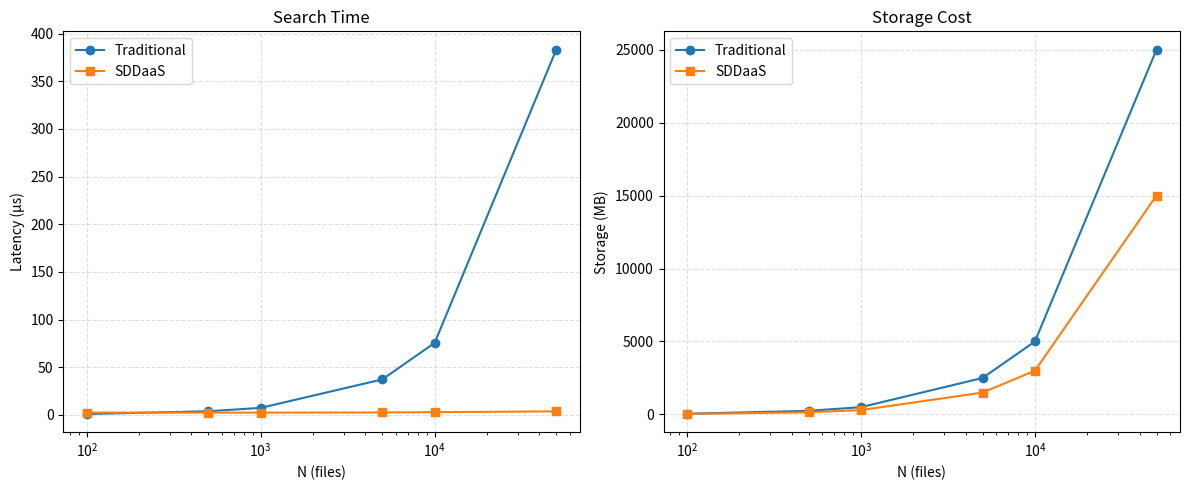

Recreate this plot in Python.
import time
import hashlib
import random
import string
import math
import matplotlib.pyplot as plt
from tabulate import tabulate




# ─────────────────────────────────────────────────────────────────
# Parameters
# ─────────────────────────────────────────────────────────────────
random.seed(42)  # ตั้ง seed เพื่อให้ผลการทดลองซ้ำได้ทุกครั้งที่รัน 

CLIENT_IDS    = ["ClientA", "ClientB", "ClientC"]     
FILE_TYPES    = ["Document", "Image", "Code"]         
N_SIZES       = [100, 500, 1000, 5000, 10000, 50000]  # จำนวน file records
REPEATS       = 300      # จำนวน query ต่อรอบ (เพื่อหาค่าเฉลี่ย latency ให้เสถียร ลด noise)
DUPLICATE_RATIO  = 0.40  # 40% ของไฟล์ที่ upload ซ้ำกัน 
AVG_FILE_SIZE_KB = 512   # ขนาดไฟล์เฉลี่ย 512 KB ต่อไฟล์ 
N_PARTITIONS  = len(CLIENT_IDS) * len(FILE_TYPES)  # จำนวน partition ทั้งหมด 




def random_hash():  # จำลอง SHA-256 hash ของ ไฟล์ จริงๆ ที่จะถูก deduplicate
    # สร้าง string สุ่มยาว 64 ตัวอักษร (a-z, A-Z, 0-9) แล้ว hash ด้วย SHA-256
    # ผลลัพธ์คือ hex string ยาว 64 ตัวอักษร แทน fingerprint ของไฟล์
    return hashlib.sha256(
        ''.join(random.choices(string.ascii_letters + string.digits, k=64)).encode()
    ).hexdigest()


  # ────────────────────────────────────────────────────────
    # Baseline (Traditional) srearch anf storage
  # ────────────────────────────────────────────────────────

class LinearSearch:
    def __init__(self):
        self.store = []  # list เก็บ hash ทั้งหมด ไม่แยก client / file type

    def insert(self, h):
        self.store.append(h)  # เพิ่ม hash เข้า list 

    def search(self, h):
        # วนลูปเปรียบเทียบ hash ทีละตัวตั้งแต่ต้น list จนจบ
        for item in self.store:
            if item == h:
                return True   # เจอ = ไฟล์ซ้ำ (duplicate)
        return False          # ไม่เจอจนครบ = ไฟล์ใหม่ (new file)

def traditional_storage_mb(n):
    # Traditional Storage: เก็บทุกไฟล์ทั้งซ้ำและไม่ซ้ำโดยไม่มี deduplication
    return (n * AVG_FILE_SIZE_KB) / 1024

 # ────────────────────────────────────────────────────────
    # Bloom Filterเคย insert ไม่เคย insert 
 # ────────────────────────────────────────────────────────

class BloomFilter:
    def __init__(self, capacity, fpr=0.01):
        capacity       = max(capacity, 1)  # ป้องกัน capacity = 0 ซึ่งทำให้ log(0) error
        self.m         = math.ceil(-capacity * math.log(fpr) / (math.log(2) ** 2))
        # m = จำนวน bits ใน bit array
        # ยิ่ง fpr ต่ำ หรือ capacity สูง = m ยิ่งใหญ่ (ใช้ memory มากขึ้น)
        self.k         = math.ceil((self.m / capacity) * math.log(2))
        # k = จำนวน hash functions ที่ใช้ต่อ item
        # k ที่เหมาะสมช่วย balance ระหว่าง false positive กับ computation cost
        self.bit_array = bytearray(self.m)  # bit array ขนาด m bits เริ่มต้นเป็น 0 ทั้งหมด (range 0-255 per byte)
        self._n        = 0  # ตัวนับจำนวน item ที่ insert จริงๆ

    def _hashes(self, item):
        # ใช้ h1 (MD5) และ h2 (SHA1) สร้าง k positions
        h1 = int(hashlib.md5(item.encode()).hexdigest(),  16)  # แปลง MD5 hex string to integer
        h2 = int(hashlib.sha1(item.encode()).hexdigest(), 16)  # แปลง SHA1 hex string to integer
        return [(h1 + i * h2) % self.m for i in range(self.k)]  # คืน list ของ k positions ใน bit array

    def insert(self, item):
        # set bit ที่ตำแหน่ง index ทุกตัวที่ _hashes คืนมาให้เป็น 1
        # ถ้ามี collision ก็ไม่เป็นไร เพราะ set 1 ซ้ำไม่มีผลเสีย
        for idx in self._hashes(item):
            self.bit_array[idx] = 1
        self._n += 1  # เพิ่มตัวนับ item

    def search(self, item):
        # ตรวจสอบ: ถ้าทุก bit ใน k positions เป็น 1 = อาจ เคย insert 
        #           ถ้ามี bit ใดสักตัวเป็น 0 = ไม่เคย insert แน่นอน 
        return all(self.bit_array[idx] for idx in self._hashes(item))


 # ────────────────────────────────────────────────────────────────────────
    # SDDaaS search and storage
 # ────────────────────────────────────────────────────────────────────────

class SDDaaS:
    def __init__(self, capacity_per_partition=500, fpr=0.01):
        self.capacity = capacity_per_partition  # จำนวน item สูงสุดที่คาดว่าจะ insert ต่อ partition
        self.fpr      = fpr                     # target False Positive Rate 
        self.tree     = {}   # search tree: {client_id: {file_type: BloomFilter}}
        self.metadata = {}   # exact match index: {(client_id, file_type, hash): True}
                             # เก็บ key tuple ไว้ยืนยัน exact match กัน false positive จาก BF

    def _get_or_create_bf(self, client_id, file_type):# สร้าง branch ใหม่ใน tree ถ้า client หรือ file type ยังไม่มี
        if client_id not in self.tree:
            self.tree[client_id] = {}  # สร้าง branch ระดับ client ใหม่ใน tree (layer 1)
        if file_type not in self.tree[client_id]:
            self.tree[client_id][file_type] = BloomFilter(self.capacity, self.fpr)
            # สร้าง BloomFilter ใหม่สำหรับ client นี้ + file type นี้โดยเฉพาะ (layer 2)
        return self.tree[client_id][file_type]  # คืน BF ที่ตรงกับ partition นั้น

    def insert(self, h, client_id, file_type):
        bf = self._get_or_create_bf(client_id, file_type)  # ดึงหรือสร้าง BF ของ partition ที่ถูกต้อง
        bf.insert(h)  # insert hash h ลงใน BloomFilter ของ partition นั้น
        self.metadata[(client_id, file_type, h)] = True
        # เก็บ exact key tuple ไว้ใน metadata dict สำหรับยืนยัน exact match ป้องกัน false positive

    def search(self, h, client_id, file_type):
        if client_id not in self.tree or file_type not in self.tree[client_id]:
            return False  # partition ยังไม่ถูกสร้าง = ไม่มีไฟล์ใน partition นี้แน่นอน = ไฟล์ใหม่
        if not self.tree[client_id][file_type].search(h):
            return False  # BF บอกว่าไม่มี = ไม่มีแน่นอน (no false negative) = ไฟล์ใหม่
        return (client_id, file_type, h) in self.metadata
        # BF บอกว่า "อาจมี" = ยืนยัน exact match ด้วย metadata
        # ถ้า key อยู่ใน metadata = duplicate จริง | ถ้าไม่อยู่ = false positive จาก BF


def sddaas_storage_mb(n):
    # SDDaaS Storage: ใช้ deduplication ลดพื้นที่จัดเก็บ
    n_unique    = int(n * (1 - DUPLICATE_RATIO))  # จำนวนไฟล์ unique ที่ต้องเก็บเนื้อหาจริง
    n_duplicate = n - n_unique                     # จำนวนไฟล์ซ้ำ เก็บแค่ reference pointer (ไม่เก็บเนื้อหาซ้ำ)
    return (n_unique * AVG_FILE_SIZE_KB + n_duplicate * (1 / 1024)) / 1024




# ─────────────────────────────────────────────────────────────────
# EXPERIMENT
# ─────────────────────────────────────────────────────────────────
search_results  = []  # เก็บผลลัพธ์ latency (n, t_linear, t_sddaas)
storage_results = []  # เก็บผลลัพธ์ storage (n, traditional_mb, sddaas_mb)


for n in N_SIZES:
    cap    = max(n // N_PARTITIONS, 1) + 100
    # capacity ต่อ partition = n/9 + buffer 100
    # buffer 100 เผื่อไว้กัน BF overflow จากความไม่สม่ำเสมอของการกระจาย random
    # ค่า cap นี้ใช้คำนวณ m และ k ของ BF แต่ละ partition
    linear = LinearSearch()
    sddaas = SDDaaS(capacity_per_partition=cap)
    hashes = []

    # สร้างข้อมูลจำลอง n ไฟล์ แต่ละไฟล์มี hash, client_id, file_type
    # จำลองพฤติกรรมระบบ: client อัปโหลดไฟล์หลากหลายประเภท
    for _ in range(n):
        h   = random_hash()                   # สร้าง hash จำลองแทน fingerprint ของไฟล์จริง
        cid = random.choice(CLIENT_IDS)       # สุ่มเลือก client ที่อัปโหลด
        ft  = random.choice(FILE_TYPES)       # สุ่มเลือกประเภทไฟล์
        linear.insert(h)                      # insert เข้า Linear Search 
        sddaas.insert(h, cid, ft)             # insert เข้า SDDaaS 
        hashes.append((h, cid, ft))           # เก็บไว้ใช้สร้าง query mix ภายหลัง

    # สร้าง query mix แบบ 50/50 เพื่อจำลอง:
    #   50% existing → ไฟล์ที่เคย insert แล้ว (ทดสอบ duplicate detection)
    #   50% new      → ไฟล์ใหม่ที่ไม่เคย insert (ทดสอบ new file detection)
    queries  = random.choices(hashes, k=REPEATS // 2)   # ดึงไฟล์ที่เคย insert มาเป็น query
    queries += [(random_hash(), random.choice(CLIENT_IDS),
                 random.choice(FILE_TYPES)) for _ in range(REPEATS // 2)]  # สร้างไฟล์ใหม่ที่ไม่เคย insert
    random.shuffle(queries)  # สลับลำดับ query 

    # วัดเวลา Linear Search: รัน REPEATS queries แล้วหารเฉลี่ย แปลงเป็น µs (×1e6)
    t0 = time.perf_counter()
    for h, _, _ in queries:
        linear.search(h)
    t_linear = (time.perf_counter() - t0) / REPEATS * 1e6

    # วัดเวลา SDDaaS: รัน REPEATS queries แล้วหารเฉลี่ย แปลงเป็น µs (×1e6)
    # SDDaaS ใช้ cid/ft เพื่อ route ไปยัง partition ที่ถูกต้องก่อน search BF
    t0 = time.perf_counter()
    for h, cid, ft in queries:
        sddaas.search(h, cid, ft)
    t_sddaas = (time.perf_counter() - t0) / REPEATS * 1e6

    search_results.append((n, t_linear, t_sddaas))
    storage_results.append((n, traditional_storage_mb(n), sddaas_storage_mb(n)))

    print(f"n={n} | Linear: {t_linear:.2f}us | SDDaaS: {t_sddaas:.2f}us")




# ─────────────────────────────────────────────────────────────────
# PRINT TABLE: Search Latency Results
# ─────────────────────────────────────────────────────────────────
print("\n" + "=" * 60)
print("TABLE I – Search Latency (µs)  [lower = better]")
print("=" * 60)
search_rows = [
    [f"{n:,}", f"{t_lin:.2f}", f"{t_sd:.2f}"]
    for n, t_lin, t_sd in search_results
]
print(tabulate(
    search_rows,
    headers=["N (files)", "Linear Search O(n)", "SDDaaS O(1)"],
    tablefmt="grid",
    colalign=("right", "right", "right")
))



# ─────────────────────────────────────────────────────────────────
# PRINT TABLE: Storage Cost Results
# ─────────────────────────────────────────────────────────────────
print("\n" + "=" * 60)
print("TABLE II – Storage Cost (MB)  [lower = better]")
print("=" * 60)
storage_rows = [
    [f"{n:,}", f"{t_stor:.2f}", f"{s_stor:.2f}",
     f"{((t_stor - s_stor) / t_stor * 100):.1f}%"]
    for n, t_stor, s_stor in storage_results
]
print(tabulate(
    storage_rows,
    headers=["N (files)", "Traditional (MB)", "SDDaaS (MB)", "Space Saved"],
    tablefmt="grid",
    colalign=("right", "right", "right", "right")
))
 
 

# ─────────────────────────────────────────────────────────────────
# PLOTTING
# ─────────────────────────────────────────────────────────────────
ns       = [r[0] for r in search_results]   # ดึงค่า n ทุก size มาเป็น x-axis
t_lins   = [r[1] for r in search_results]   # latency ของ Linear Search (µs)
t_sdds   = [r[2] for r in search_results]   # latency ของ SDDaaS (µs)
s_trads  = [r[1] for r in storage_results]  # storage ของ Traditional (MB)
s_sdds_  = [r[2] for r in storage_results]  # storage ของ SDDaaS (MB)


plt.figure(figsize=(12, 5))


# กราฟซ้าย: Search Time เปรียบเทียบ Linear vs SDDaaS
# ใช้ log scale บน x-axis เพราะ n กระจายตัวแบบ exponential (100 → 50000)
# คาดหวัง: Linear เพิ่มขึ้นตามสัดส่วนเส้นตรง, SDDaaS แทบคงที่ (O(1))
plt.subplot(1, 2, 1)
plt.plot(ns, t_lins,  'o-', label='Traditional')  # Traditional = Linear Search baseline
plt.plot(ns, t_sdds,  's-', label='SDDaaS')        # SDDaaS = Partitioned BF + metadata
plt.xscale('log')
plt.xlabel('N (files)')
plt.ylabel('Latency (µs)')
plt.title('Search Time')
plt.legend()
plt.grid(True, linestyle='--', alpha=0.4)


# กราฟขวา: Storage Cost เปรียบเทียบ Traditional vs SDDaaS
# ใช้ log scale บน x-axis เช่นเดียวกัน
# คาดหวัง: Traditional เพิ่มเป็นเส้นตรงใน log scale, SDDaaS ต่ำกว่าเพราะ deduplication
plt.subplot(1, 2, 2)
plt.plot(ns, s_trads,  'o-', label='Traditional')  # Traditional เก็บทุกไฟล์รวมถึงซ้ำ
plt.plot(ns, s_sdds_,  's-', label='SDDaaS')        # SDDaaS เก็บเฉพาะ unique + reference
plt.xscale('log')
plt.xlabel('N (files)')
plt.ylabel('Storage (MB)')
plt.title('Storage Cost')
plt.legend()
plt.grid(True, linestyle='--', alpha=0.4)


plt.tight_layout()
plt.savefig('search_time_and_storage.png', dpi=300, bbox_inches='tight')  # บันทึกกราฟเป็น PNG ความละเอียดสูง

plt.show()
